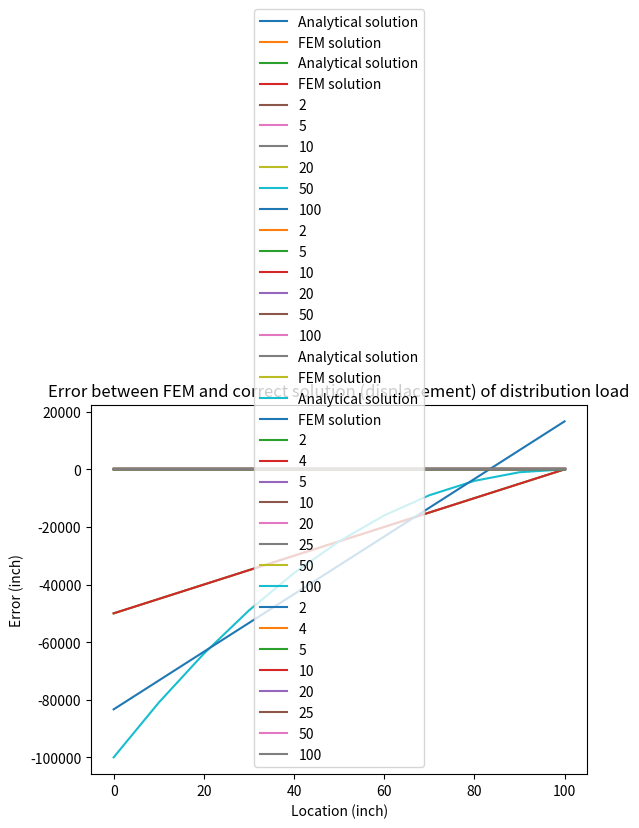

Reproduce this figure in Python.
import numpy as np
import matplotlib.pyplot as plt

class Beam(object):
    def __init__(self, num_ele, dim, L, E, I, force, deform):
        #Define variables
        self.num_ele = num_ele
        self.num_node = num_ele+1
        self.dof = dim*self.num_node
        self.L = L
        self.L_ele = int(L/num_ele)
        self.P = force[0] # At uniform distribution P is (w*L)/2
        self.E = E
        self.I = I
        #Define Matrixs and vectors
        self.K = np.zeros((self.dof,self.dof))
        self.d_ind = np.array([0,1])
        self.f_ind = np.array([x for x in range(self.dof) if x not in self.d_ind])
        
        self.force = force
        self.deform = deform

        self.P_f = np.array([0 for x in range(len(self.f_ind))])
        self.D_s = np.array([0 for x in range(len(self.d_ind))])

        self.xs = [x for x in range(0,L+1, self.L_ele)]

    def GlobK(self):
        E = self.E
        I = self.I
        L = self.L_ele
        #Define element K matrix
        K_ele = (E*I/(L**3))*np.array([[12,6*L,-12,6*L],
                                       [6*L,4*(L**2),-6*L,2*(L**2)],
                                       [-12,-6*L,12,-6*L],
                                       [6*L,2*(L**2),-6*L,4*(L**2)]])
        #Generate Global K matrix
        glbInd = [0,1,2,3]
        for ele in range(self.num_ele):
            for loc1,glb1 in enumerate(glbInd):
                for loc2,glb2 in enumerate(glbInd):
                    self.K[glb1,glb2]+= K_ele[loc1,loc2]
            #Remove first two elements in glbInd
            cnt = 0
            while cnt<2:
                glbInd.pop(0)
                cnt+=1
            #Insert new last two elements in glbInd
            cnt2 = 0
            newInd = glbInd[-1]+1
            while cnt2<2:
                glbInd.append(newInd)
                newInd+=1
                cnt2+=1
                
    def defineNeumannBC(self, ind, force):
        self.P_f[ind] = force

    def defineDirichletBC(self, ind, deform):
        self.D_s[ind] = Deform

    def solve(self, uniform = None):
        #Define free and supported indexes
        f = self.f_ind
        s = self.d_ind
        #Solve problem
        P_ext = self.P_f - np.dot(self.K[np.ix_(f,s)],self.D_s)
        D_f = np.linalg.solve(self.K[np.ix_(f,f)],P_ext)
        F_s = np.dot(self.K[np.ix_(s,f)],D_f)+np.dot(self.K[np.ix_(s,s)],self.D_s)
        if uniform == True:
            # P is equal to (w*L)/2
            F_s += np.array([-self.P, -self.P*self.L/6])
        #Convert local variable to global (public) variable
        self.D_f = D_f
        self.F_s = F_s

    def ExtractDisplacement(self):
        #Extract only displacement (remove rotation)
        Dv = []
        for ind,ele in enumerate(self.D_f):
            if ind%2==0:
                Dv.append(ele)
        #Convert local to global and combine free index displacement
        self.D = np.array([self.deform[0]] + Dv)

    def InterpolationFunction(self,uniform=None):
        #Define varialbe for analytical solution
        L = self.L
        v1 = self.deform[0]
        ph1 = self.deform[1]
        v2 = self.D_f[-2]
        ph2 = self.D_f[-1]
        #vs is displacement analytical answer
        #ms is moment analytical answer
        vs,ms = [],[]
        a1 = (2/(L**3))*(v1-v2) + (1/(L**2))*(ph1+ph2)
        a2 = (-3/(L**2))*(v1-v2) - (1/L)*(2*ph1+ph2)
        a3 = ph1
        a4 = v1
        #Generate analytical solution for both displacement and moment
        for x in self.xs:
            # v(displacement) = a1*x^3 + a2*x^2 + a3*x + a4
            #v = a1*(x**3)+a2*(x**2)+a3*x+a4
            v = self.P*x**2/(6*self.E*self.I)*(3*L - x)
            vs.append(v)
            # m(moment) = p*(L - x)
            if uniform:
                w = 2*self.P/L
                m = w*(L-x)**2/2
            else:
                m = self.P*(L-x)
            ms.append(m)
        #Convert local to global varible
        self.vs = vs
        self.ms = ms

    def solMoment(self,uniform=None):
        #Define variables
        E = self.E
        I = self.I
        L = self.L
        #Create v vector
        v1 = self.deform[0]
        ph1 = self.deform[1]
        v2 = self.D_f[-2]
        ph2 = self.D_f[-1]
        d = np.array([v1,ph1,v2,ph2])
        #Solve problem
        FE_M = []
        for x in range(0,L+1, self.L_ele):
            # m (moment) = EI*[B]{d}
            B = (1/L**3)*np.array([12*x-6*L, 6*x*L - 4*(L**2), -12*x+6*L,6*x*L - 2*(L**2)])
            m = E*I*np.dot(B,d)
            FE_M.append(m)
        #Convert local to global varible
        self.FE_M = FE_M

    def correctSol(self):
        L = self.L
        #Construct v vector
        v1 = self.deform[0]
        ph1 = self.deform[1]
        v2 = self.D_f[-2]
        ph2 = self.D_f[-1]
        d = np.array([v1,ph1,v2,ph2])
        cs = []
        #Solution
        for x in range(0,L+1, self.L_ele):
            # v(displacement) = [N]*{d}
            N = (1/L**3)*np.array([2*x**3 - 3*x**2*L+L**3,
                                   x**3*L-2*x**2*L**2+x*L**3,
                                   -2*x**3+3*x**2*L,
                                   x**3*L-x**2*L**2])
            c = np.dot(N,d)
            cs.append(c)    
        #Convert local to global varible
        self.cs = cs

    def error(self,v_a):
        errorD =[]
        for ind,v in enumerate(self.cs):
            eD = np.abs(v-v_a[ind])
            errorD.append(eD)
        self.errorD = errorD

if __name__== "__main__":
    #Problem1
    print("Problem 1: ")
    #Define variables
    num_eles1 = [1,10]
    for num_ele1 in num_eles1:
        print("The number of element: {}".format(num_ele1))
        force1 = np.array([-500,0])
        deform1 = np.array([0,0])
        dim1 = 2
        L1 = 100
        E1 = 30e6
        I1 = 100
        p1 = Beam(num_ele1,dim1,L1,E1,I1,force1,deform1)
        #Generate global K
        p1.GlobK()
        print("Stiffness Matrix")
        print(p1.K)
        #Define know force and deform
        p1.defineNeumannBC(len(p1.P_f)-2,-500) # P2 = -500
        p1.defineNeumannBC(len(p1.P_f)-1,0)    # M2 = 0
        #solve problem
        p1.solve()
        print("D_{f}: ")
        print(p1.D_f)
        print("F_{s}: ")
        print(p1.F_s)
        print("")
    #Extract displacement from D_{f} (remove rotation term)
    p1.ExtractDisplacement()
    #Analytical solution
    #p1.analyticalSol()
    x_a = np.linspace(0,L1,11)
    v = p1.P*(x_a)**2/(6*E1*I1)*(3*L1-x_a)
    print("Displacement(FEM):")
    print(p1.D)
    print("Analytical answer:")
    print(v)
    #Plot FEM vs analytical solution (displacement)
    plt.plot(x_a, v, label="Analytical solution")
    plt.plot(p1.xs,p1.D, label="FEM solution")
    plt.title("FEM vs Analytical solution of point load(displacement)")
    plt.xlabel("Location (inch)")
    plt.ylabel("Displacement (inch)")
    plt.legend()
    plt.grid()
    plt.show()
    #FEM moment solution
    p1.solMoment()
    m = p1.P*(L1-x_a)
    #Plot FEM vs analytical solution (moment)
    plt.plot(x_a,m, label="Analytical solution")
    plt.plot(p1.xs,p1.FE_M, label="FEM solution")
    plt.title("FEM vs Analytical solution of point load(moment)")
    plt.xlabel("Location (inch)")
    plt.ylabel("Moment (lb*in)")
    plt.legend()
    plt.grid()
    plt.show()
    #Correct solution
    p1.correctSol()
    #Error between FEM and correct solution
    p1.error(v)
    plt.plot(p1.xs,p1.errorD)
    plt.title("Error between FEM and correct solution of point load(displacement)")
    plt.xlabel("Location (inch)")
    plt.ylabel("Error (inch)")
    plt.grid()
    plt.show()
    #Deformation for different number of elements
    for numele in [2,5,10,20,50,100]:
        pD = Beam(numele ,dim1,L1,E1,I1,force1,deform1)
        pD.GlobK()
        pD.defineNeumannBC(len(pD.P_f)-2,-500) 
        pD.defineNeumannBC(len(pD.P_f)-1,0)
        pD.solve()
        pD.ExtractDisplacement()
        plt.plot(pD.xs, pD.D, label=numele)
    plt.title("FEM plots according to the number of node (point load)")
    plt.xlabel("Location (inch)")
    plt.ylabel("Displacement (inch)")
    plt.legend()
    plt.grid()
    plt.show()
    #Errors for different number of elements
    for numele in [2,5,10,20,50,100]:
        pL = Beam(numele ,dim1,L1,E1,I1,force1,deform1)
        pL.GlobK()
        pL.defineNeumannBC(len(pL.P_f)-2,-500) 
        pL.defineNeumannBC(len(pL.P_f)-1,0)
        pL.solve()
        pL.ExtractDisplacement()
        pL.correctSol()
        x_aL = np.linspace(0,L1,numele+1)
        vL = pL.P*(x_aL)**2/(6*E1*I1)*(3*L1-x_aL)
        pL.error(vL)
        plt.plot(pL.xs,pL.errorD, label=numele)
    plt.title("Error between FEM and correct solution (displacement) of point load")
    plt.xlabel("Location (inch)")
    plt.ylabel("Error (inch)")
    plt.legend()
    plt.grid()
    plt.show()
    print("")
    
    #Problem2
    print("Problem 2: ")
    #Define variables
    num_eles2 = [1,10] 
    for num_ele2 in num_eles2:
        force2 = np.array([-1000,50000/3])
        deform2 = np.array([0,0])
        dim2 = 2
        L2 = 100
        E2 = 30e6
        I2 = 100
        p2 = Beam(num_ele2,dim2,L2,E2,I2,force2,deform2)
        #Generate global K
        p2.GlobK()
        print("Stiffness Matrix")
        print(p2.K)
        #Define know force and deform
        p2.defineNeumannBC(len(p2.P_f)-2,-1000) # P2 = -wL/2
        p2.defineNeumannBC(len(p2.P_f)-1,50000/3)    # M2 = wL^2/12
        #solve problem
        p2.solve(uniform = True)
        print("D_{f}: ")
        print(p2.D_f)
        print("F_{s}: ")
        print(p2.F_s)
        print("")
    #Extract displacement from D_{f} (remove rotation term)
    p2.ExtractDisplacement()
    #Analytical solution
    #p2.analyticalSol(uniform=True)
    x_a2 = np.linspace(0,L1,11)
    w = 2*p2.P/L2
    v2 = w*(x_a2)**2/(24*E2*I2)*(x_a2**2-4*L2*x_a2+6*L2**2)
    print("Displacement(FEM):")
    print(p2.D)
    print("Analytical answer:")
    print(v2)
    #Plot FEM vs analytical solution (displacement)
    plt.plot(x_a2,v2, label="Analytical solution")
    plt.plot(p2.xs,p2.D, label="FEM solution")
    plt.title("FEM vs Analytical solution (displacement) of distribution load")
    plt.xlabel("Location (inch)")
    plt.ylabel("Displacement (inch)")
    plt.legend()
    plt.grid()
    plt.show()
    #FEM moment solution
    m = w*(L2-x_a2)**2/2
    p2.solMoment(uniform=True)
    #Plot FEM vs analytical solution (moment)
    plt.plot(x_a2,m, label="Analytical solution")
    plt.plot(p2.xs,p2.FE_M, label="FEM solution")
    plt.title("FEM vs Analytical solution (moment) of distribution load")
    plt.xlabel("Location (inch)")
    plt.ylabel("Moment (lb*in)")
    plt.legend()
    plt.grid()
    plt.show()
    #Correct solution
    p2.correctSol()
    #Error between FEM and correct solution
    p2.error(v2)
    plt.plot(p2.xs,p2.errorD)
    plt.title("Error between FEM and correct solution (displacement) of distribution load")
    plt.xlabel("Location (inch)")
    plt.ylabel("Error (inch)")
    plt.grid()
    plt.show()
    #Deformation for different number of elements
    for numele in [2,4,5,10,20,25,50,100]:
        pD2 = Beam(numele ,dim2,L2,E2,I2,force2,deform2)
        pD2.GlobK()
        pD2.defineNeumannBC(len(pD2.P_f)-2,-1000) # P2 = -wL/2
        pD2.defineNeumannBC(len(pD2.P_f)-1,50000/3)    # M2 = wL^2/12
        pD2.solve()
        pD2.ExtractDisplacement()
        plt.plot(pD2.xs, pD2.D, label=numele)
    plt.title("FEM plots according to the number of node (distribution load)")
    plt.xlabel("Location (inch)")
    plt.ylabel("Displacement (inch)")
    plt.legend()
    plt.grid()
    plt.show()
    #Errors for different number of elements
    for numele in [2,4,5,10,20,25,50,100]:
        pL2 = Beam(numele ,dim2,L2,E2,I2,force2,deform2)
        pL2.GlobK()
        pL2.defineNeumannBC(len(pL2.P_f)-2,-1000) 
        pL2.defineNeumannBC(len(pL2.P_f)-1,50000/3)    
        pL2.solve(uniform = True)
        pL2.ExtractDisplacement()
        pL2.correctSol()
        x_aL2 = np.linspace(0,L1,numele+1)
        w2 = 2*pL2.P/L2
        vL2 = w2*(x_aL2)**2/(24*E2*I2)*(x_aL2**2-4*L2*x_aL2+6*L2**2)
        pL2.error(vL2)
        plt.plot(pL2.xs,pL2.errorD, label=numele)
    plt.title("Error between FEM and correct solution (displacement) of distribution load")
    plt.xlabel("Location (inch)")
    plt.ylabel("Error (inch)")
    plt.legend()
    plt.grid()
    plt.show()

    
